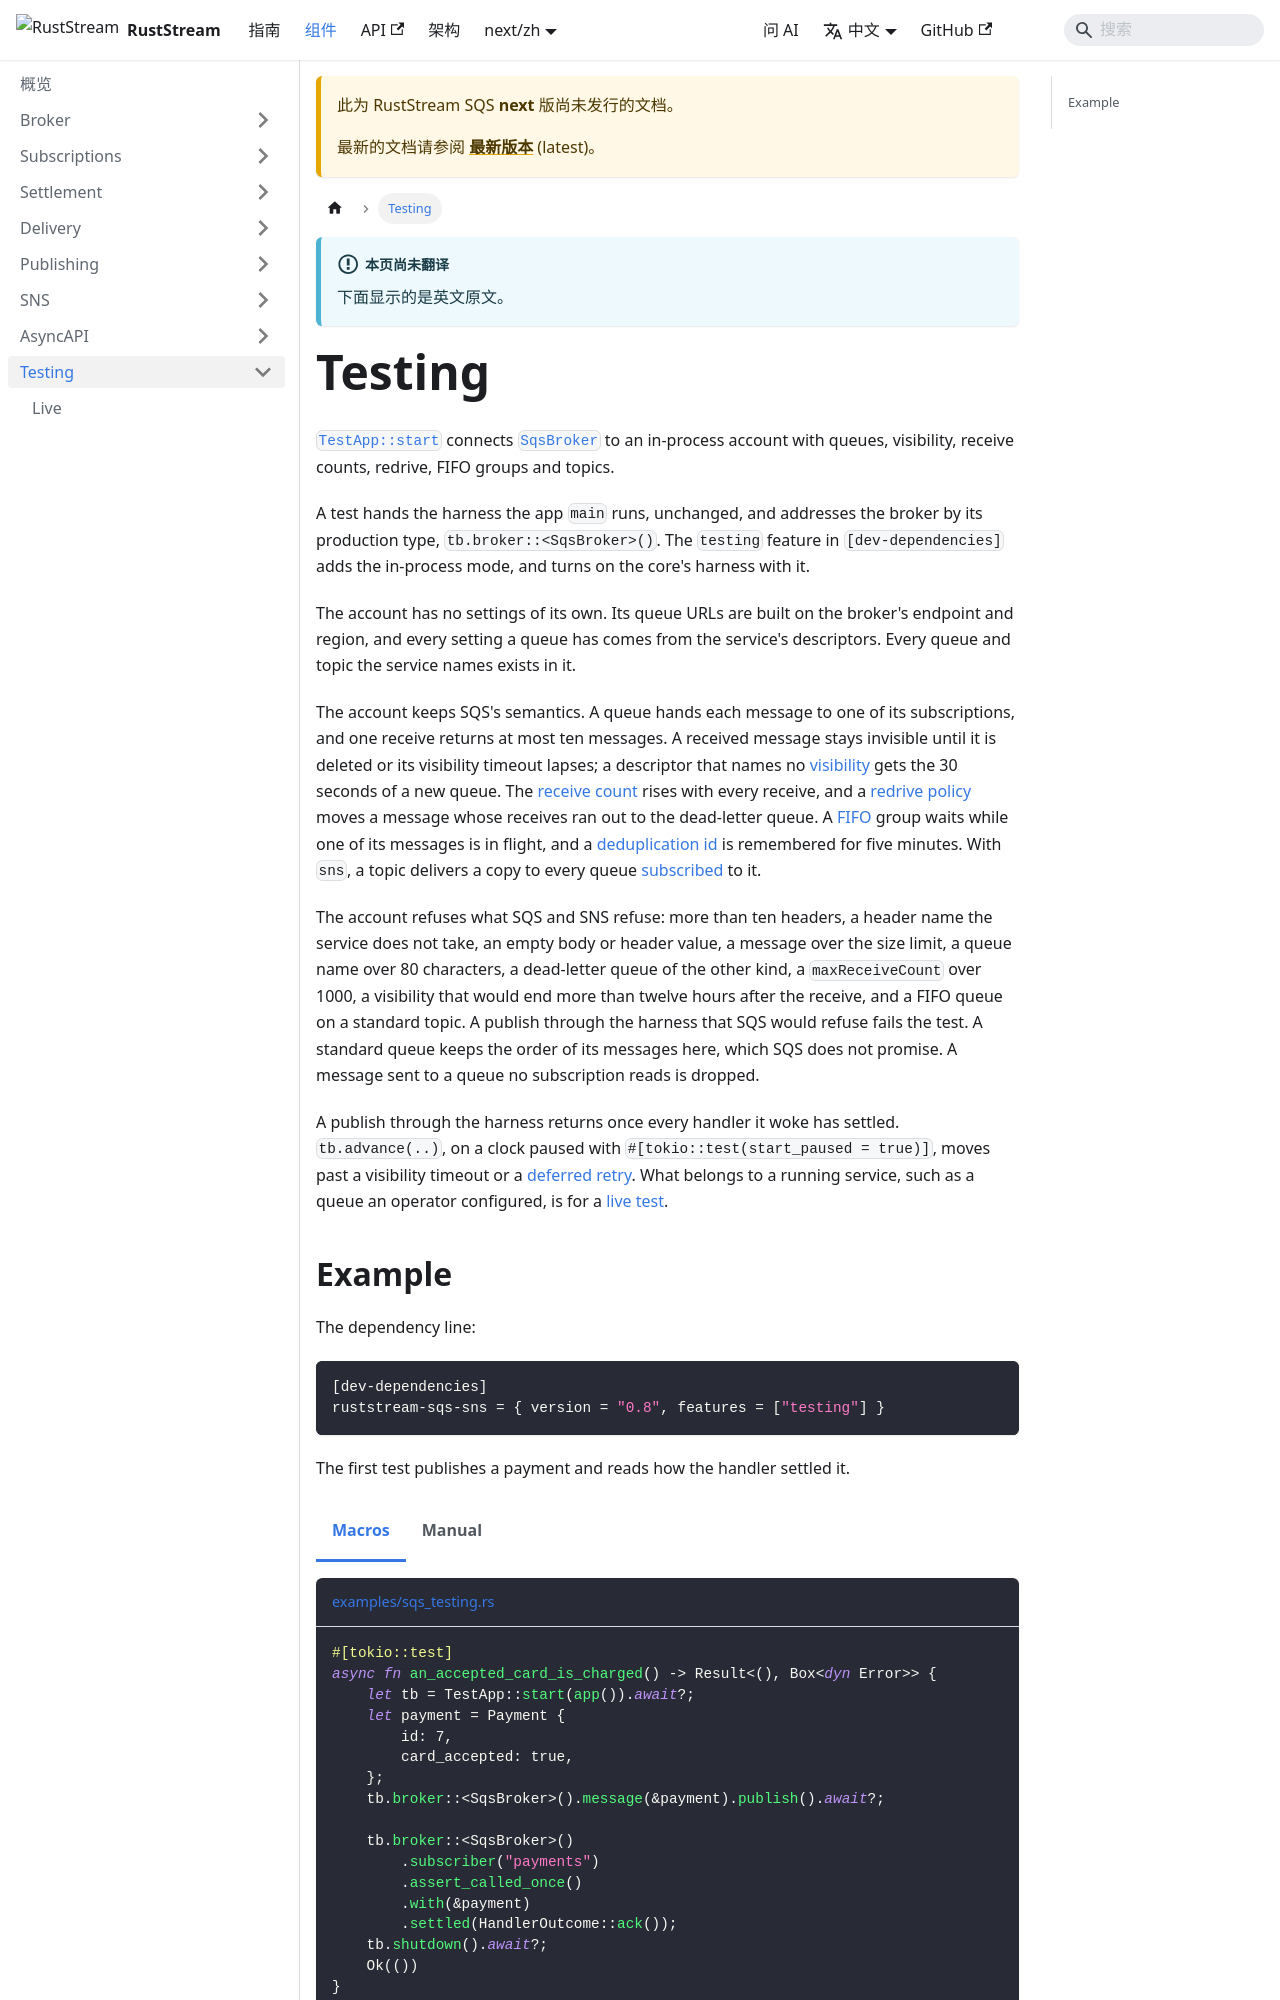

repository: powersemmi/ruststream-sqs-sns · page: next/zh/components/testing/index.html · generator: docusaurus

---
title: Testing
description: "TestApp::start connects SqsBroker to an in-process account with queues, visibility, receive counts, redrive, FIFO groups and topics."
---

import Tabs from '@theme/Tabs';
import TabItem from '@theme/TabItem';
